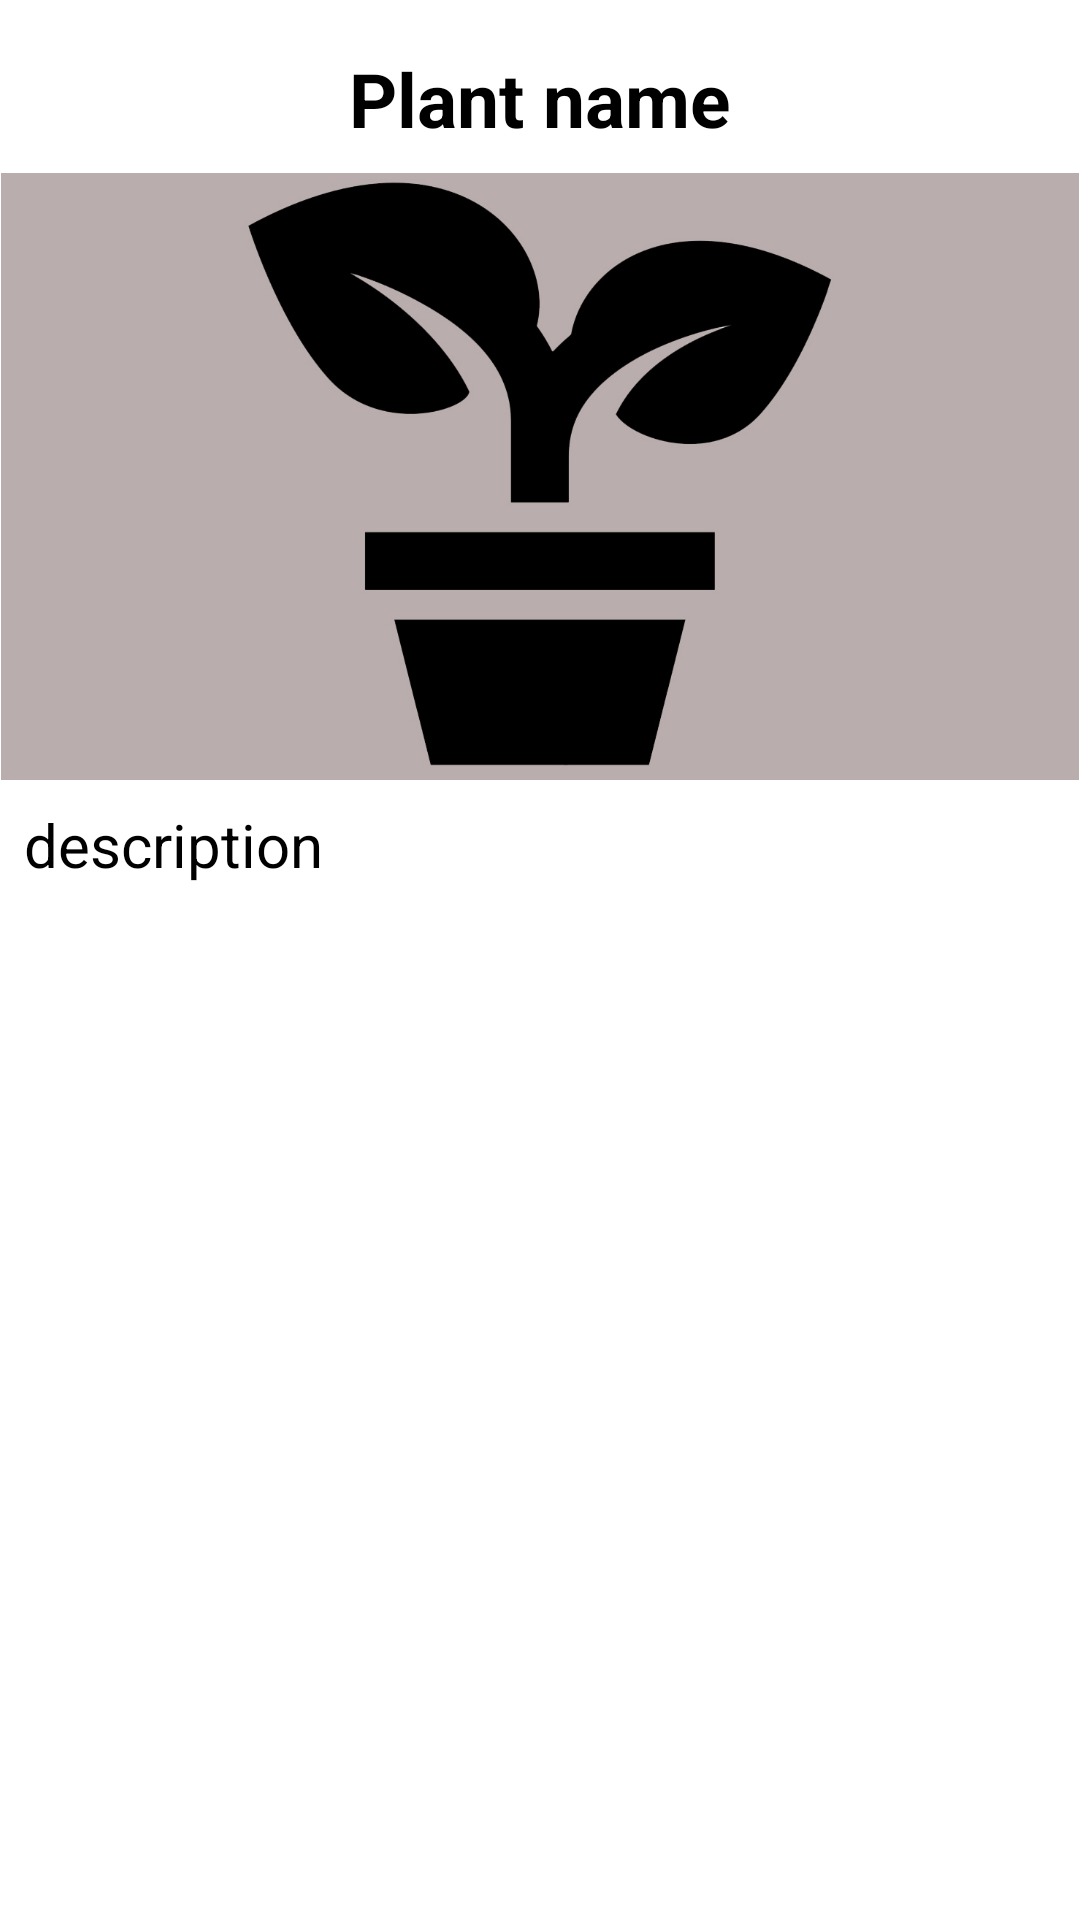

The Android layout XML behind this screen, and the referenced resources:
<!-- AndroidManifest.xml: application theme Theme.PlantsBook -->
<!-- res/layout/fragment_plant_info.xml -->
<?xml version="1.0" encoding="utf-8"?>
<FrameLayout xmlns:android="http://schemas.android.com/apk/res/android"
    xmlns:app="http://schemas.android.com/apk/res-auto"
    xmlns:tools="http://schemas.android.com/tools"
    android:layout_width="match_parent"
    android:layout_height="match_parent"
    tools:context=".fragments.PlantInfoFragment">

    <ScrollView
        android:id="@+id/scroll"
        android:layout_width="match_parent"
        android:layout_height="match_parent"
        android:layout_marginBottom="8dp">

        <androidx.constraintlayout.widget.ConstraintLayout
            android:id="@+id/constraint_layout"
            android:layout_width="match_parent"
            android:layout_height="match_parent"
            android:background="@color/background_color">

            <TextView
                android:id="@+id/tittlePlantInfo"
                android:layout_width="wrap_content"
                android:layout_height="wrap_content"
                android:layout_marginTop="16dp"
                android:gravity="center"
                android:isScrollContainer="true"
                android:text="Plant name"
                android:textAlignment="center"
                android:textColor="@color/black"
                android:textSize="25sp"
                android:textStyle="bold"
                app:layout_constraintEnd_toEndOf="parent"
                app:layout_constraintStart_toStartOf="parent"
                app:layout_constraintTop_toTopOf="parent" />

            <ImageView
                android:id="@+id/imagePlantInfo"
                android:layout_width="match_parent"
                android:layout_height="0dp"
                android:layout_marginTop="8dp"
                android:scaleType="fitCenter"
                android:src="@drawable/plant_image"
                app:layout_constraintDimensionRatio="H,16:9"
                app:layout_constraintEnd_toEndOf="parent"
                app:layout_constraintStart_toStartOf="parent"
                app:layout_constraintTop_toBottomOf="@id/tittlePlantInfo" />

            <TextView
                android:id="@+id/descriptionPlantInfo"
                android:layout_width="0dp"
                android:layout_height="wrap_content"
                android:layout_marginStart="8dp"
                android:layout_marginTop="8dp"
                android:layout_marginEnd="8dp"
                android:isScrollContainer="true"
                android:text="description"
                android:textAlignment="viewStart"
                android:textColor="@color/black"
                android:textSize="20sp"
                app:layout_constraintEnd_toEndOf="parent"
                app:layout_constraintStart_toStartOf="parent"
                app:layout_constraintTop_toBottomOf="@id/imagePlantInfo" />

        </androidx.constraintlayout.widget.ConstraintLayout>

    </ScrollView>




</FrameLayout>
<!-- resources referenced by this layout -->
<resources>
  <color name="background_color">#FFFFFFFF</color>
  <color name="black">#FF000000</color>
  <!-- drawable plant_image: jpg bitmap (drawable, 135615 bytes) -->
  <style name="Theme.PlantsBook" parent="Theme.MaterialComponents.DayNight">
          
          <item name="colorPrimary">@color/menu_color</item>
          <item name="colorPrimaryVariant">@color/menu_color</item>
          <item name="colorOnPrimary">@color/black</item>
          
          <item name="colorSecondary">@color/teal_200</item>
          <item name="colorSecondaryVariant">@color/teal_700</item>
          <item name="colorOnSecondary">@color/black</item>
          
          <item name="android:statusBarColor" tools:targetApi="l">?attr/colorPrimaryVariant</item>
          
      </style>
  <color name="menu_color">#60985151</color>
  <color name="teal_200">#FF03DAC5</color>
  <color name="teal_700">#FF018786</color>
</resources>
